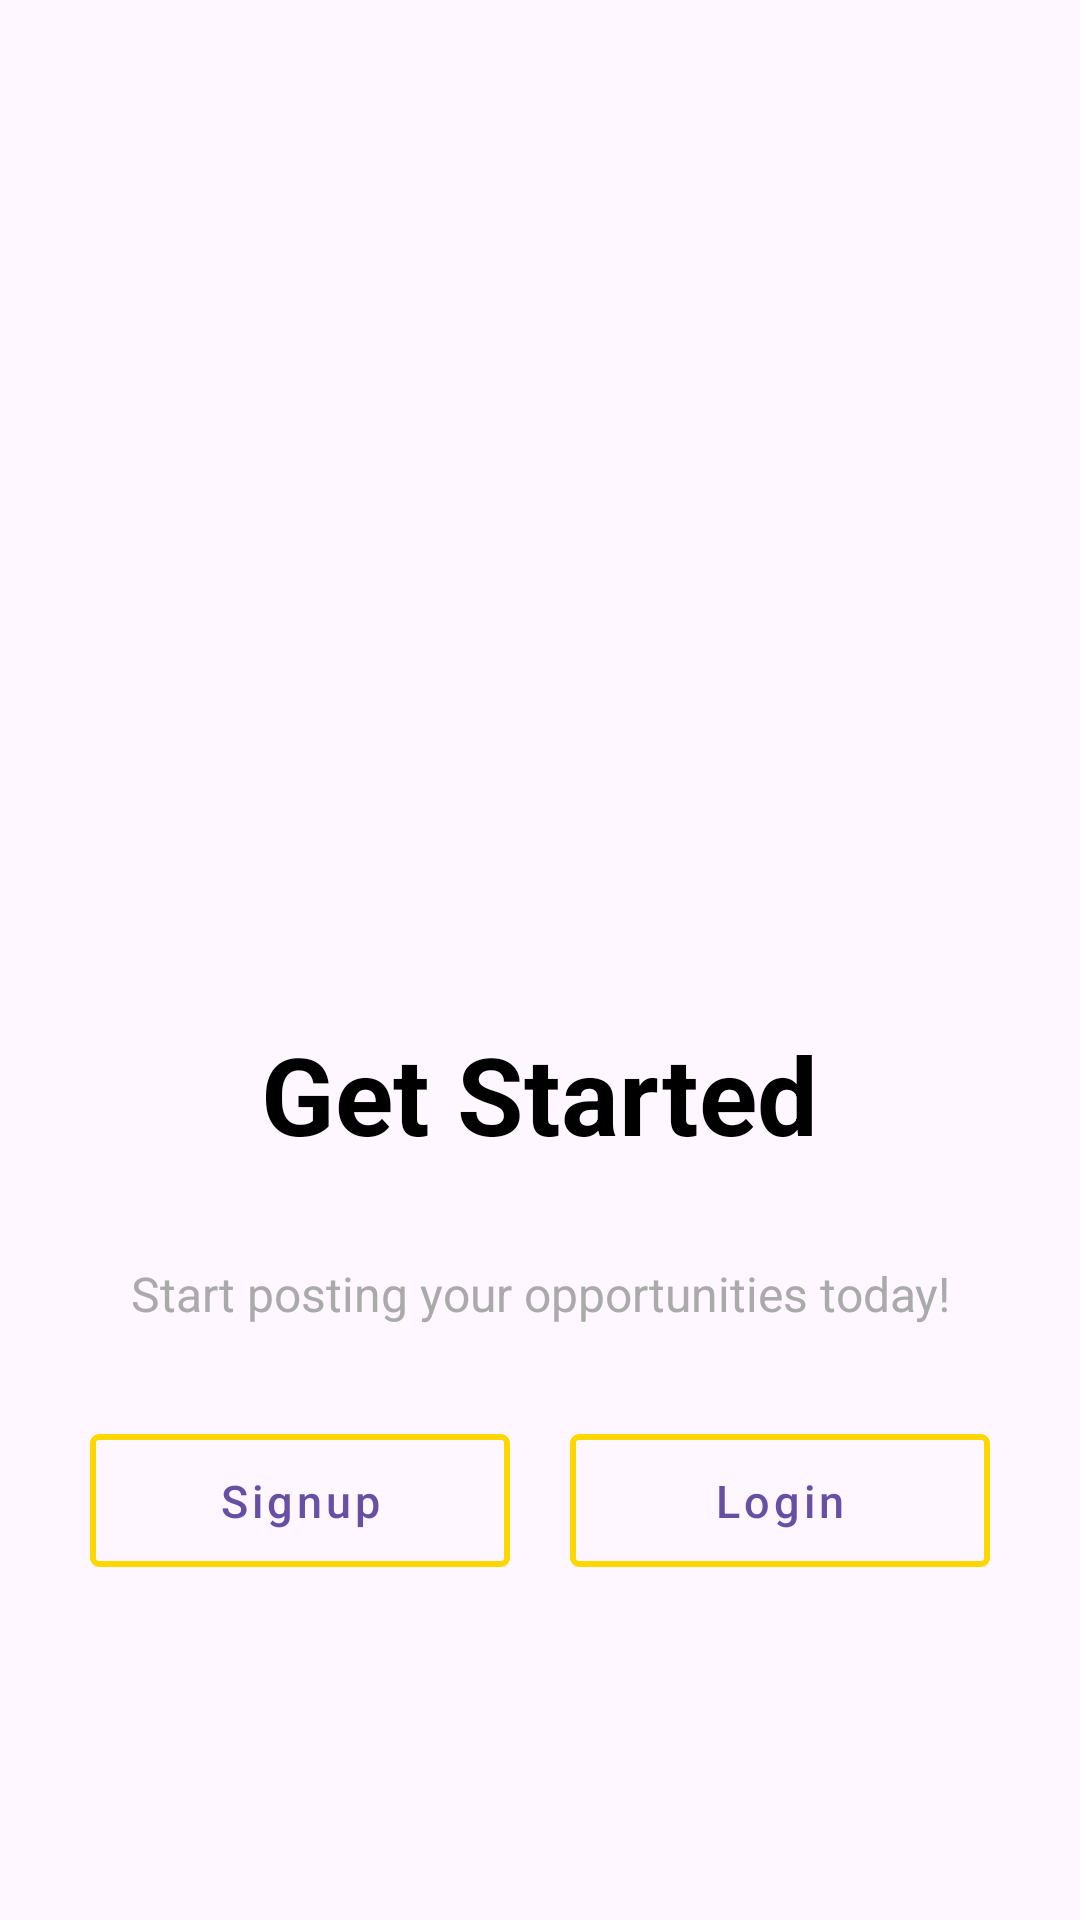

Here is an Android app screen rendered from its layout file. Give the layout XML and the strings, colors and styles it references.
<!-- AndroidManifest.xml: application theme Theme.Yamenandroidacteen -->
<!-- res/layout/fragment_org_slide4.xml -->
<?xml version="1.0" encoding="utf-8"?>
<FrameLayout xmlns:android="http://schemas.android.com/apk/res/android"
    xmlns:tools="http://schemas.android.com/tools"
    android:layout_width="match_parent"
    android:layout_height="match_parent"
    android:id="@+id/orgSlide3"
    tools:context=".slideshow.slideshoworganization.OrgSlide4Fragment">

    <androidx.constraintlayout.widget.ConstraintLayout
        xmlns:app="http://schemas.android.com/apk/res-auto"
        android:layout_width="match_parent"
        android:layout_height="match_parent"
        tools:context=".SlideShowOrg.SlideShowActivityOrg1">

        <LinearLayout
            android:layout_width="match_parent"
            android:layout_height="match_parent"
            android:orientation="vertical"
            android:gravity="center"
            >



            <ImageView
                android:id="@+id/imageView"
                android:layout_width="match_parent"
                android:layout_height="189dp"
                android:layout_marginTop="20dp"
                android:layout_marginBottom="30dp"
                app:srcCompat="@drawable/getstartedonboard" />

            <TextView
                android:id="@+id/welcomeTV"
                android:layout_width="wrap_content"
                android:layout_height="50dp"
                android:layout_marginBottom="10dp"
                android:text="Get Started"
                android:textColor="@android:color/black"
                android:textSize="36sp"
                android:textStyle="bold" />


            <TextView
                android:id="@+id/descriptionTV"
                android:layout_width="wrap_content"
                android:layout_height="wrap_content"
                android:layout_margin="20dp"
                android:layout_marginBottom="100dp"
                android:gravity="center"
                android:text="Start posting your opportunities today!"
                android:textColor="@android:color/darker_gray"
                android:textSize="16sp"
                android:textAlignment="center"
                />

            <LinearLayout
                android:layout_width="match_parent"
                android:layout_height="wrap_content"
                android:layout_marginHorizontal="20dp"
                android:orientation="horizontal">


                <com.google.android.material.button.MaterialButton
                    style="@style/Widget.MaterialComponents.Button.OutlinedButton"
                    android:layout_weight="1"
                    android:id="@+id/SignupBtnSlideOrg"
                    android:layout_width="0dp"
                    android:layout_margin="10dp"
                    android:textAllCaps="false"
                    android:layout_height="wrap_content"
                    android:text="Signup"
                    android:textColor="@color/Black"
                    android:textSize="15sp"
                    android:layout_marginRight="20dp"
                    android:padding="12dp"
                    app:strokeColor="#FED600"

                    app:backgroundTint="@android:color/transparent"
                    app:cornerRadius="3dp"
                    app:rippleColor="#33AAAAAA"
                    app:strokeWidth="2dp" />

                <com.google.android.material.button.MaterialButton
                    style="@style/Widget.MaterialComponents.Button.OutlinedButton"
                    android:layout_weight="1"
                    android:id="@+id/LoginBtnSlideOrg"
                    android:textAllCaps="false"
                    android:layout_width="0dp"
                    android:layout_margin="10dp"
                    android:layout_height="wrap_content"
                    android:text="Login"
                    android:textColor="@color/Black"
                    android:textSize="15sp"
                    android:padding="12dp"
                    app:strokeColor="#FED600"
                    app:backgroundTint="@android:color/transparent"
                    app:cornerRadius="3dp"
                    app:rippleColor="#33AAAAAA"
                    app:strokeWidth="2dp" />

            </LinearLayout>
        </LinearLayout>

    </androidx.constraintlayout.widget.ConstraintLayout>
</FrameLayout>
<!-- resources referenced by this layout -->
<resources>
  <style name="Theme.Yamenandroidacteen" parent="Base.Theme.Yamenandroidacteen" />
  <style name="Base.Theme.Yamenandroidacteen" parent="Theme.Material3.Light.NoActionBar">
          
          
          <item name="android:forceDarkAllowed" tools:targetApi="q">false</item>
  
      </style>
</resources>
